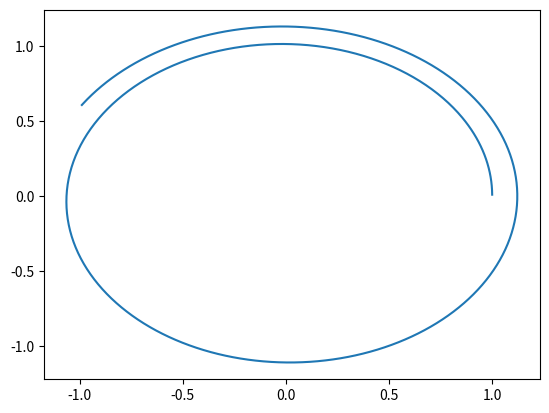
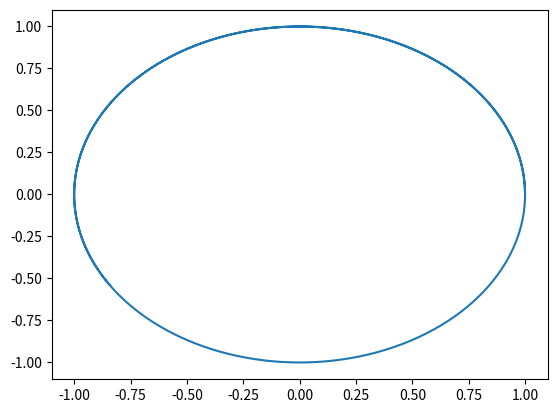
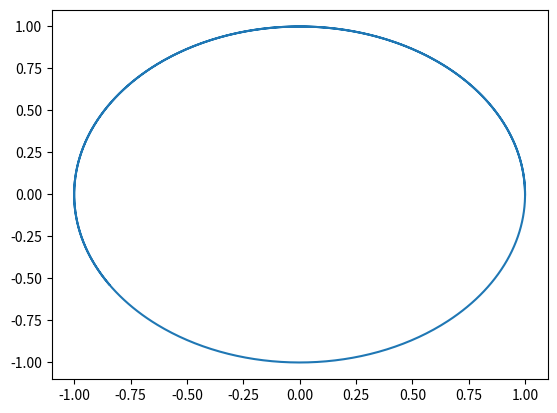

Here is the Python script that generated these plots, in order:
from numpy import array, zeros, linspace
import matplotlib.pyplot as plt
from scipy.optimize import fsolve

N = 1000                         # PASOS DE INTEGRACION
dt = 0.01                        # INTERVALO ENTRE PASOS
t_values = array(zeros(N))

def F_Kepler(t, U):
 
    x, y, vx, vy = [U[0], U[1], U[2], U[3]]
    mr = (x**2 + y**2) ** 1.5
    
    return array( [vx, vy, -x/mr, -y/mr] )

#EULER
Ue = array( [1, 0, 0, 1] )
x = array( zeros(N) )
y = array( zeros(N) )
x[0] = Ue[0]
y[0] = Ue[1]

for i in range(0, N):
    t = t_values[i]
    F = F_Kepler(t, Ue )
    Ue = Ue + dt * F
    x[i] = Ue[0]
    y[i] = Ue[1]
    
plt.plot(x, y)
plt.show()

# CRANK-NICOLSON

# U_cn  = array([1.0, 0.0, 0.0, 1.0])
# dt_cn = 0.01

# x_cn = array(zeros(N))
# y_cn = array(zeros(N))
# x_cn[0] = U_cn[0]
# y_cn[0] = U_cn[1]

# for i in range(1, N):
#     U_n = U_cn                              # Valor en el tiempo tn
#     F_n = F_Kepler(t,U_n)                     # Derivadas en el tiempo tn
    
#     U_half = U_n + 0.5 * dt_cn * F_n        # Valor en el tiempo tn+1/2
#     F_half = F_Kepler(t,U_half)               # Derivadas en el tiempo tn+1/2
    
#     U_cn = U_n + dt_cn * F_half             # Valor en el tiempo tn+1
#     x_cn[i] = U_n[0]
#     y_cn[i] = U_n[1]
    
# plt.plot(x_cn, y_cn)
# plt.show()
U = array(zeros((4,N)))
x = array( zeros(N) )
y = array( zeros(N) )
U[0,0] = 1
U[1,0] = 0
U[2,0] = 0
U[3,0] = 1
x[0] = U[0,0]
y[0] = U[1,0]

def F_Kepler(U):
 
    x, y, vx, vy = [U[0], U[1], U[2], U[3]]
    mr = (x**2 + y**2) ** 1.5
    
    return array( [vx, vy, -x/mr, -y/mr] )

def CN( dt, U, N ):

    for i in range(N-1):
        
        def CN_res(x):
            
            return x - U_temp - dt/2 * F_Kepler(x)
        U_temp = U[:,i] + dt/2 * F_Kepler(U[:,i])
        
        U[:,i+1] = fsolve(CN_res,U[:,i])
        x[i+1] = U[0,i+1]
        y[i+1] = U[1,i+1]
    return U
U = CN(dt, U, N)
plt.plot(x,y)
plt.show()

#RUNGE-KUTTA 4TH ORDER
def F_Kepler(t, U):
 
    x, y, vx, vy = [U[0], U[1], U[2], U[3]]
    mr = (x**2 + y**2) ** 1.5
    
    return array( [vx, vy, -x/mr, -y/mr] )
U_rk  = array([1.0, 0.0, 0.0, 1.0])

x_rk = array(zeros(N))
y_rk = array(zeros(N))
x_rk[0] = U_rk[0]
y_rk[0] = U_rk[1]

for i in range(0,N):
    t = t_values[i]
    x_rk[i] = U_rk[0]
    y_rk[i] = U_rk[1]
    k1 = F_Kepler( t, U_rk )
    k2 = F_Kepler( t + dt/2, U_rk +k1*dt/2 )
    k3 = F_Kepler( t + dt/2, U_rk +k2*dt/2 )
    k4 = F_Kepler( t + dt, U_rk + k3*dt )
     
    k = 1/6 * (k1 + 2*k2 + 2*k3 + k4)
    
    U_rk = U_rk + dt * k
    
plt.plot(x_rk, y_rk)
plt.show()
